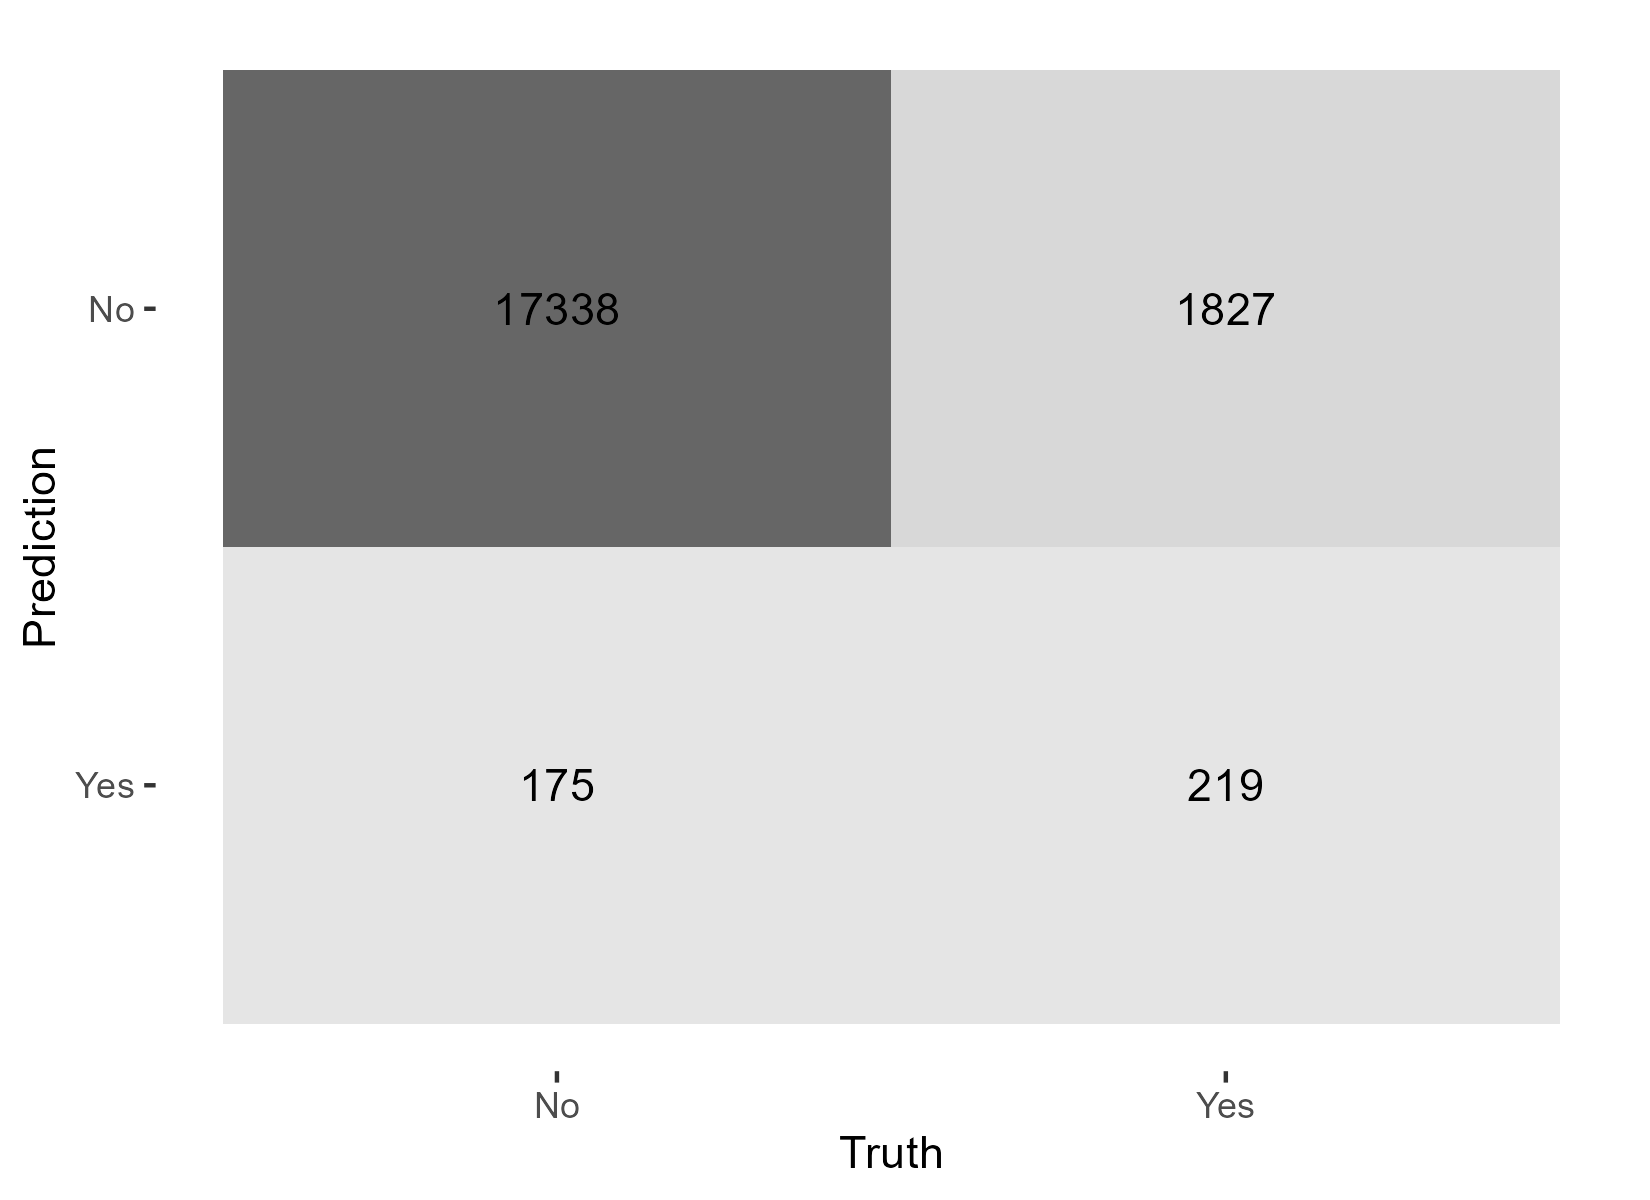

Values plotted in this chart, from the file beside it:
Prediction, Truth, n
No, No, 17338
Yes, No, 175
No, Yes, 1827
Yes, Yes, 219
